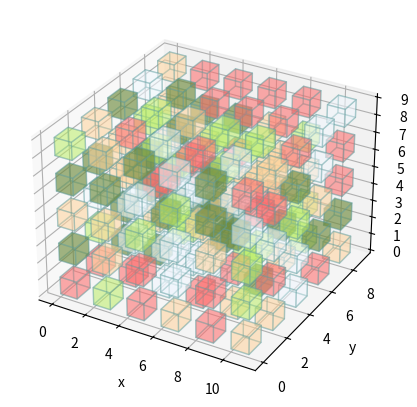

Reproduce this figure in Python. (Note: this script raises an exception after producing the figure.)
# function for imports: render_road_agent, render_drone_agents
import random
import numpy as np
import matplotlib
import matplotlib.pyplot as plt
from matplotlib import colors
from mpl_toolkits.mplot3d import Axes3D
import matplotlib.animation as animation


def get_env_func(obs_arr):
    env_arr = obs_arr[:-1,:]
    return env_arr


def get_hex_obs_vals(env_obs_samples):
# transform observation samples into hex-values for voxel plots.
    color_dict = {
        '0' : '#F0F8FF55',    # aliceblue
        '1' : '#BCEE6855',    # darkolivegreen2
        '2' : '#6E8B3D66',    # darkolivegreen4
        '3' : '#FFD39B55',    # burlywood1
        '4' : '#FF6A6A55',    # indianred1
        '5' : '#838B8377',    # honeydew4
        # '6' : '#77889966'     # lightslategray
    }
    hex_val_render_list = []
    for env_obs in env_obs_samples:
        colors = env_obs
        colors = colors.astype(str)
        colors[colors == '0'] = color_dict['0']
        colors[colors == '1'] = color_dict['1']
        colors[colors == '2'] = color_dict['2']
        colors[colors == '3'] = color_dict['3']
        colors[colors == '4'] = color_dict['4']
        colors[colors == '5'] = color_dict['5']
        # colors[colors == '6'] = color_dict['6']
        hex_val_render_list.append(colors)
    return hex_val_render_list


def render_drone_agent(obs_list, file_path, env_out=False):
    if file_path == None or len(file_path) < 4:
        raise ValueError("file_path length must be greater than 4 characters, including the '.mp4' extension.")
    if file_path.split('.')[-1] > 'mp4':
        raise ValueError("file extension must be '.mp4', other format not supported.")
    # practical observation, obs_list length must be greater than 'num_secs*fps' value for saving animations
    fps = 5
    num_secs = 10
    snapshots = get_hex_obs_vals(obs_list)
    if env_out:
        snapshots = [ get_env_func(obs) for obs in snapshots ]


    def make_axes(grid=False):
        fig = plt.figure(figsize=(5,5) )
        ax = fig.add_subplot(projection='3d')
        ax.set_xlabel("x")
        ax.set_ylabel("y")
        ax.set_zlabel("z")
        ax.grid(grid)
        return ax, fig

    ax,fig = make_axes(True)
    colors = snapshots[0]

    def explode(data):
        shape_arr = np.array(data.shape)
        size = shape_arr[:3]*2 - 1
        exploded = np.zeros(np.concatenate([size, shape_arr[3:]]), dtype=data.dtype)
        exploded[::2, ::2, ::2] = data
        return exploded

    print(snapshots[0].shape[0] , snapshots[0].shape[1], snapshots[0].shape[2])
    filled = explode(np.ones((snapshots[0].shape[0], snapshots[0].shape[1], snapshots[0].shape[2])))
    colors = explode(colors)
    # supplementary color cadetblue: '#5F9EA077' for reference
    ax.voxels(filled, edgecolors='#5F9EA055', facecolors=colors, shade=False)
    im = plt.show()

    def render_func(i):
        if i % fps == 0:
            print( '.', end ='' )
        # supplementary color cadetblue: '#5F9EA077' for reference
        ax.voxels(filled, edgecolors='#5F9EA055', facecolors=explode(snapshots[i]), shade=False)
        plt.show()
        return []

    anim = animation.FuncAnimation(
                                   fig, 
                                   render_func, 
                                   frames = num_secs * fps,
                                   interval = 1000 / fps, # duration in milliseconds
                                   )
    # preparing the 3d rendered output is a time consuming step compared to 2d render plots
    anim.save(file_path, fps=fps, extra_args=['-vcodec', 'libx264'])
    print("environment rendered output loaded onto the %r file path." % file_path)


def render_road_agent(obs_list, file_path, env_out=False):
    if file_path == None or len(file_path) < 4:
        raise ValueError("file_path length must be greater than 4 characters, including the '.mp4' extension.")
    if file_path.split('.')[-1] > 'mp4':
        raise ValueError("file extension must be '.mp4', other format not supported.")
    # practical observation, obs_list length must be greater than 'num_secs*fps' value for saving animations
    fps = 3
    num_secs = 15
    snapshots = obs_list
    if env_out:
        snapshots = [ get_env_func(obs) for obs in obs_list ]
        
    # First set up the figure, the axis, and the plot element we want to animate
    fig = plt.figure(figsize=(4,5))
    color_map = colors.ListedColormap(["lightsteelblue", "chocolate",
                                      "tomato", "navajowhite", "yellowgreen",
                                      "lightpink", "ivory"])
    bounds = [0, 1, 2, 3, 4, 5, 6]
    norm_vals = colors.BoundaryNorm(bounds, color_map.N)
    a = snapshots[0]
    im = plt.imshow(a, cmap=color_map, norm=norm_vals)
    def render_func(i):
        if i % fps == 0:
            print( '.', end ='' )
        im.set_array(snapshots[i])
        return [im]
    anim = animation.FuncAnimation(
                               fig, 
                               render_func, 
                               frames = num_secs * fps,
                               interval = 1000 / fps, # duration in milliseconds
                               )
    anim.save(file_path, fps=fps, extra_args=['-vcodec', 'libx264'])
    print("environment rendered output loaded onto the %r file path." % file_path)

    # second alternative for saving the output as 'mp4' file
    # writer_video = animation.FFMpegWriter(fps=fps, extra_args=['-vcodec', 'libx264'])
    # anim.save(file_path, writer = writer_video)

    # third alternative for saving the output as 'gif' file
    # writer_gif = animation.PillowWriter(fps=fps) 
    # anim.save(file_path, writer = writer_gif)


def rand_grid_generator(world_type, grid_size):
    VALID_WORLDS = {'road', 'drone'}
    GRID_MAX_VALUE = 20
    if world_type not in VALID_WORLDS:
        raise ValueError("world_type must be one of %r." % VALID_WORLDS)
    if grid_size > 20:
        raise ValueError("grid_size must not be greater than %r." % GRID_MAX_VALUE)
     
    if world_type == 'road':
        world_arr = np.zeros((grid_size + 1, grid_size), dtype=np.int64)
    else:
        world_arr = np.zeros((grid_size + 1, grid_size, grid_size), dtype=np.int64)

    if world_type == 'road':
        for i in range(world_arr.shape[0]):
            for j in range(world_arr.shape[1]):
                world_arr[i][j] = random.choice(range(0,5))
    else:
        for i in range(world_arr.shape[0]):
            for j in range(world_arr.shape[1]):
                for k in range(world_arr.shape[2]):
                    world_arr[i][j][k] = random.choice(range(0,5))

    return world_arr


def rand_obs_generator(episode_count, world_type, grid_size):
    grid_max_value = 100
    if episode_count > 100:
        raise ValueError("episode_count must not be greater than %r." % grid_max_value)
    observation_sample_list = []
    world_arr = rand_grid_generator(world_type, grid_size)
    for i in range(episode_count):
        world_prob = random.uniform(0, 1)
        agent_arr = world_arr[-1,:]
        grid_arr = world_arr[:-1,:]
        grid_arr_two = np.rot90(grid_arr)
        grid_arr_three = np.rot90(grid_arr_two)
        grid_arr_four = np.rot90(grid_arr_three)
        if world_prob <= 0.25:
            grid_arr = np.append(grid_arr, [agent_arr], axis=0)
            observation_sample_list.append(grid_arr)
        elif world_prob > 0.25 and world_prob <= 0.50:
            grid_arr_two = np.append(grid_arr_two, [agent_arr], axis=0)
            observation_sample_list.append(grid_arr_two)
        elif world_prob > 0.50 and world_prob <= 0.75:
            grid_arr_three = np.append(grid_arr_three, [agent_arr], axis=0)
            observation_sample_list.append(grid_arr_three)
        else:
            grid_arr_four = np.append(grid_arr_four, [agent_arr], axis=0)
            observation_sample_list.append(grid_arr_four)
    
    return observation_sample_list


def main():
    # testing the road environment visualization function
    obs_lst = rand_obs_generator(episode_count = 50, world_type = 'drone', grid_size = 5)
    render_drone_agent(obs_lst, 'test_drone_render_plot.mp4')
    
    # testing the road environment visualization function
    obs_lst = rand_obs_generator(episode_count = 50, world_type = 'road', grid_size = 3)
    render_road_agent(obs_lst, 'test_road_render_plot.mp4', env_out=True)
    
if __name__ == '__main__':
    main()
